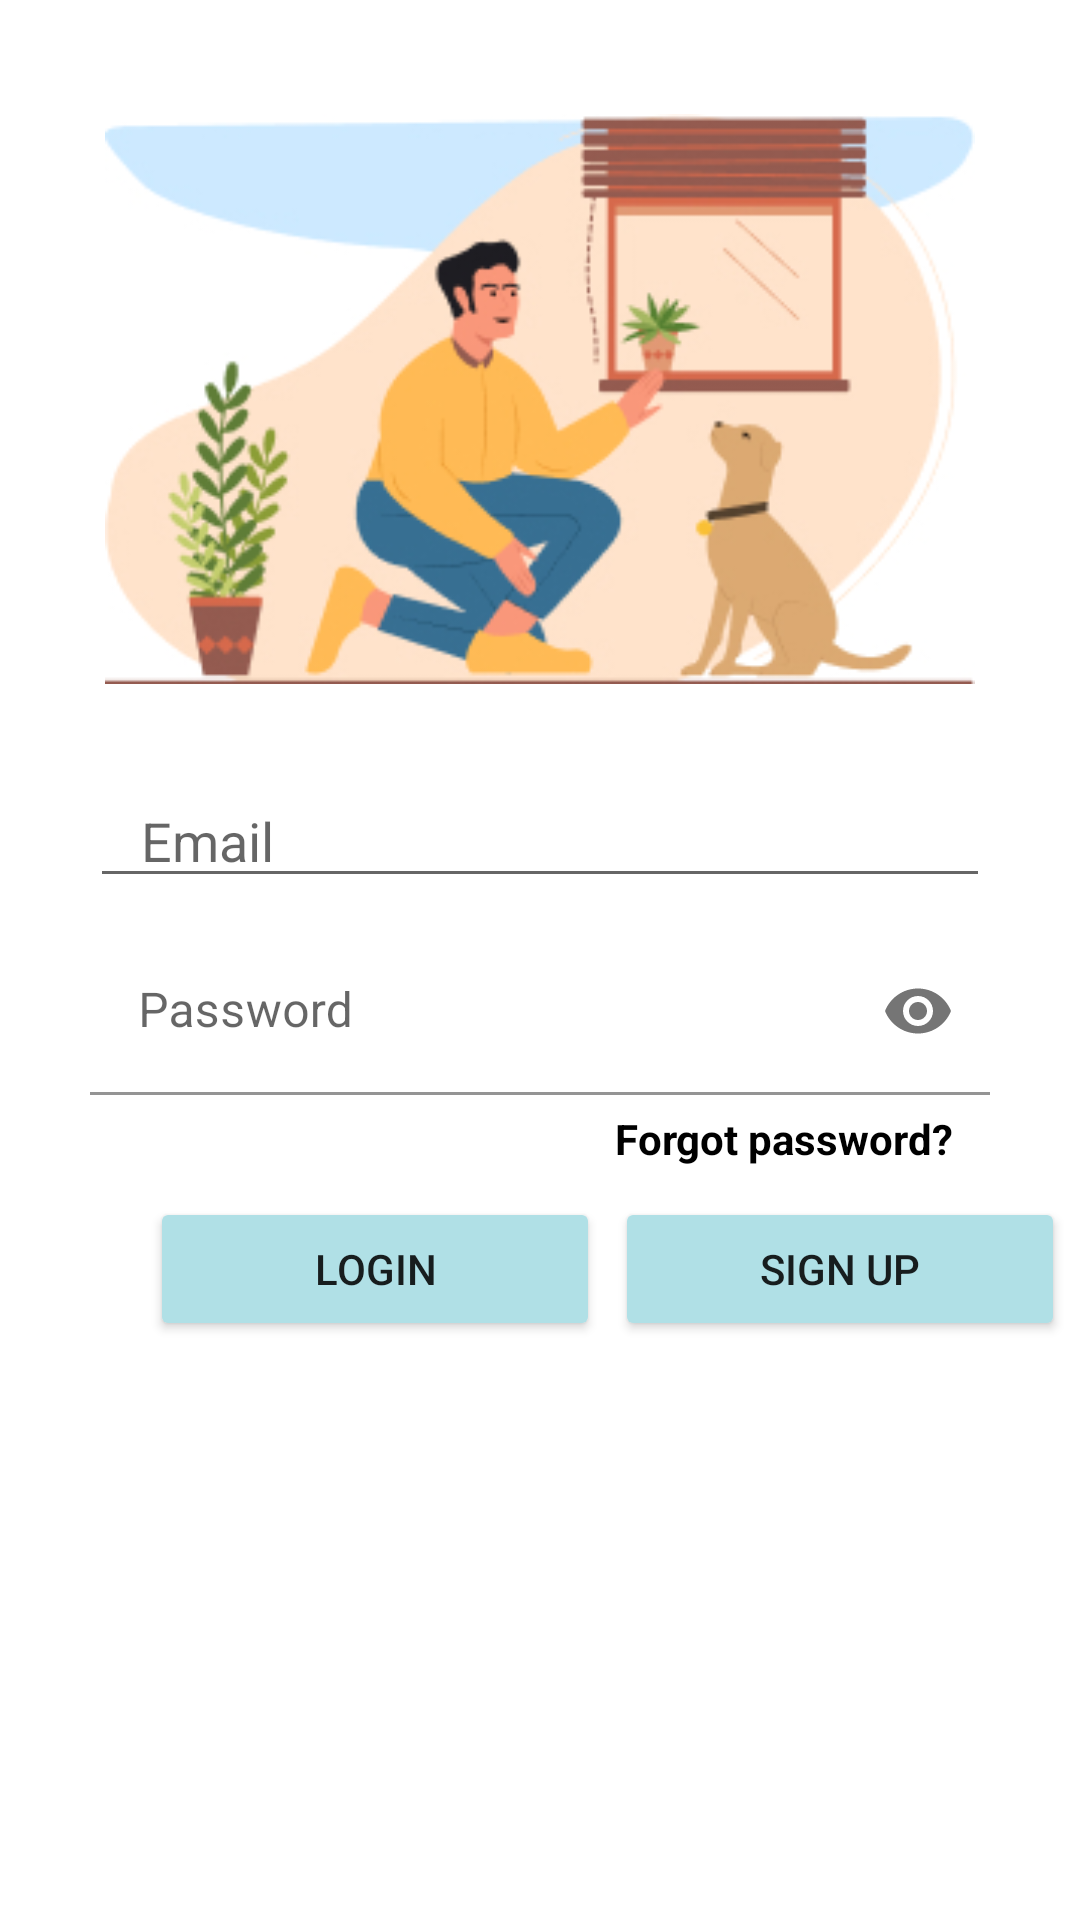

This screen was rendered from an Android layout file. Write that file and the resources it references.
<!-- AndroidManifest.xml: application theme Theme.COMP5216PetLoversApp -->
<!-- res/layout/activity_login.xml -->
<?xml version="1.0" encoding="utf-8"?>
<LinearLayout xmlns:android="http://schemas.android.com/apk/res/android"
    xmlns:app="http://schemas.android.com/apk/res-auto"
    xmlns:tools="http://schemas.android.com/tools"
    android:layout_width="match_parent"
    android:layout_height="match_parent"
    android:orientation="vertical"
    android:background="@color/white"
    tools:context=".LoginActivity">

    <ImageView
        android:layout_width="290dp"
        android:layout_height="190dp"
        android:background="@drawable/login"
        android:layout_marginTop="38dp"
        android:layout_gravity="center"/>
    <EditText
        android:id="@+id/et_email"
        android:layout_width="match_parent"
        android:layout_height="wrap_content"
        android:hint="   Email"
        android:maxLines="1"
        android:inputType="textEmailAddress"
        android:layout_marginTop="30dp"
        android:layout_marginLeft="30dp"
        android:layout_marginRight="30dp"/>

    <com.google.android.material.textfield.TextInputLayout
        android:layout_width="match_parent"
        android:layout_height="match_parent"
        app:passwordToggleEnabled="true">

        <EditText
            android:id="@+id/et_password"
            android:layout_width="match_parent"
            android:layout_height="wrap_content"
            android:hint="Password"
            android:backgroundTint="@color/white"
            android:maxLines="1"
            android:inputType="textPassword"
            android:layout_marginTop="10dp"
            android:layout_marginLeft="30dp"
            android:layout_marginRight="30dp"
            app:passwordToggleEnabled="true"/>
        <TextView
            android:id="@+id/tv_forgot"
            android:layout_width="150dp"
            android:layout_height="wrap_content"
            android:text="Forgot password?"
            android:clickable="true"
            android:textStyle="bold"
            android:textColor="@color/black"
            android:layout_marginTop="5dp"
            android:layout_gravity="right"
            android:layout_marginRight="5dp"/>

        <LinearLayout
            android:layout_width="wrap_content"
            android:layout_height="wrap_content"
            android:orientation="horizontal"
            android:layout_marginTop="10dp">

            <Button
                android:id="@+id/btn_login"
                android:layout_width="150dp"
                android:layout_height="wrap_content"
                android:backgroundTint="#B0E0E6"
                android:text="Login"
                android:layout_marginLeft="50dp"/>
            <Button
                android:id="@+id/btn_register"
                android:layout_width="150dp"
                android:layout_height="wrap_content"
                android:backgroundTint="#B0E0E6"
                android:text="Sign up"
                android:layout_marginLeft="5dp"/>

        </LinearLayout>

    </com.google.android.material.textfield.TextInputLayout>



</LinearLayout>
<!-- resources referenced by this layout -->
<resources>
  <!-- drawable login: jpeg bitmap (drawable, 55688 bytes) -->
  <style name="Theme.COMP5216PetLoversApp" parent="Theme.MaterialComponents.DayNight.DarkActionBar">
          
          <item name="colorPrimary">@color/purple_500</item>
          <item name="colorPrimaryVariant">@color/purple_700</item>
          <item name="colorOnPrimary">@color/white</item>
          
          <item name="colorSecondary">@color/teal_200</item>
          <item name="colorSecondaryVariant">@color/teal_700</item>
          <item name="colorOnSecondary">@color/black</item>
          
          <item name="android:statusBarColor" tools:targetApi="l">?attr/colorPrimaryVariant</item>
          
      </style>
  <!-- not gathered from this repository: default colours our renderer supplied (Android Studio template values) -->
  <color name="purple_500">#FF6200EE</color>
  <color name="purple_700">#FF3700B3</color>
  <color name="teal_200">#FF03DAC5</color>
  <color name="teal_700">#FF018786</color>
  <color name="black">#FF000000</color>
  <color name="white">#FFFFFFFF</color>
</resources>
